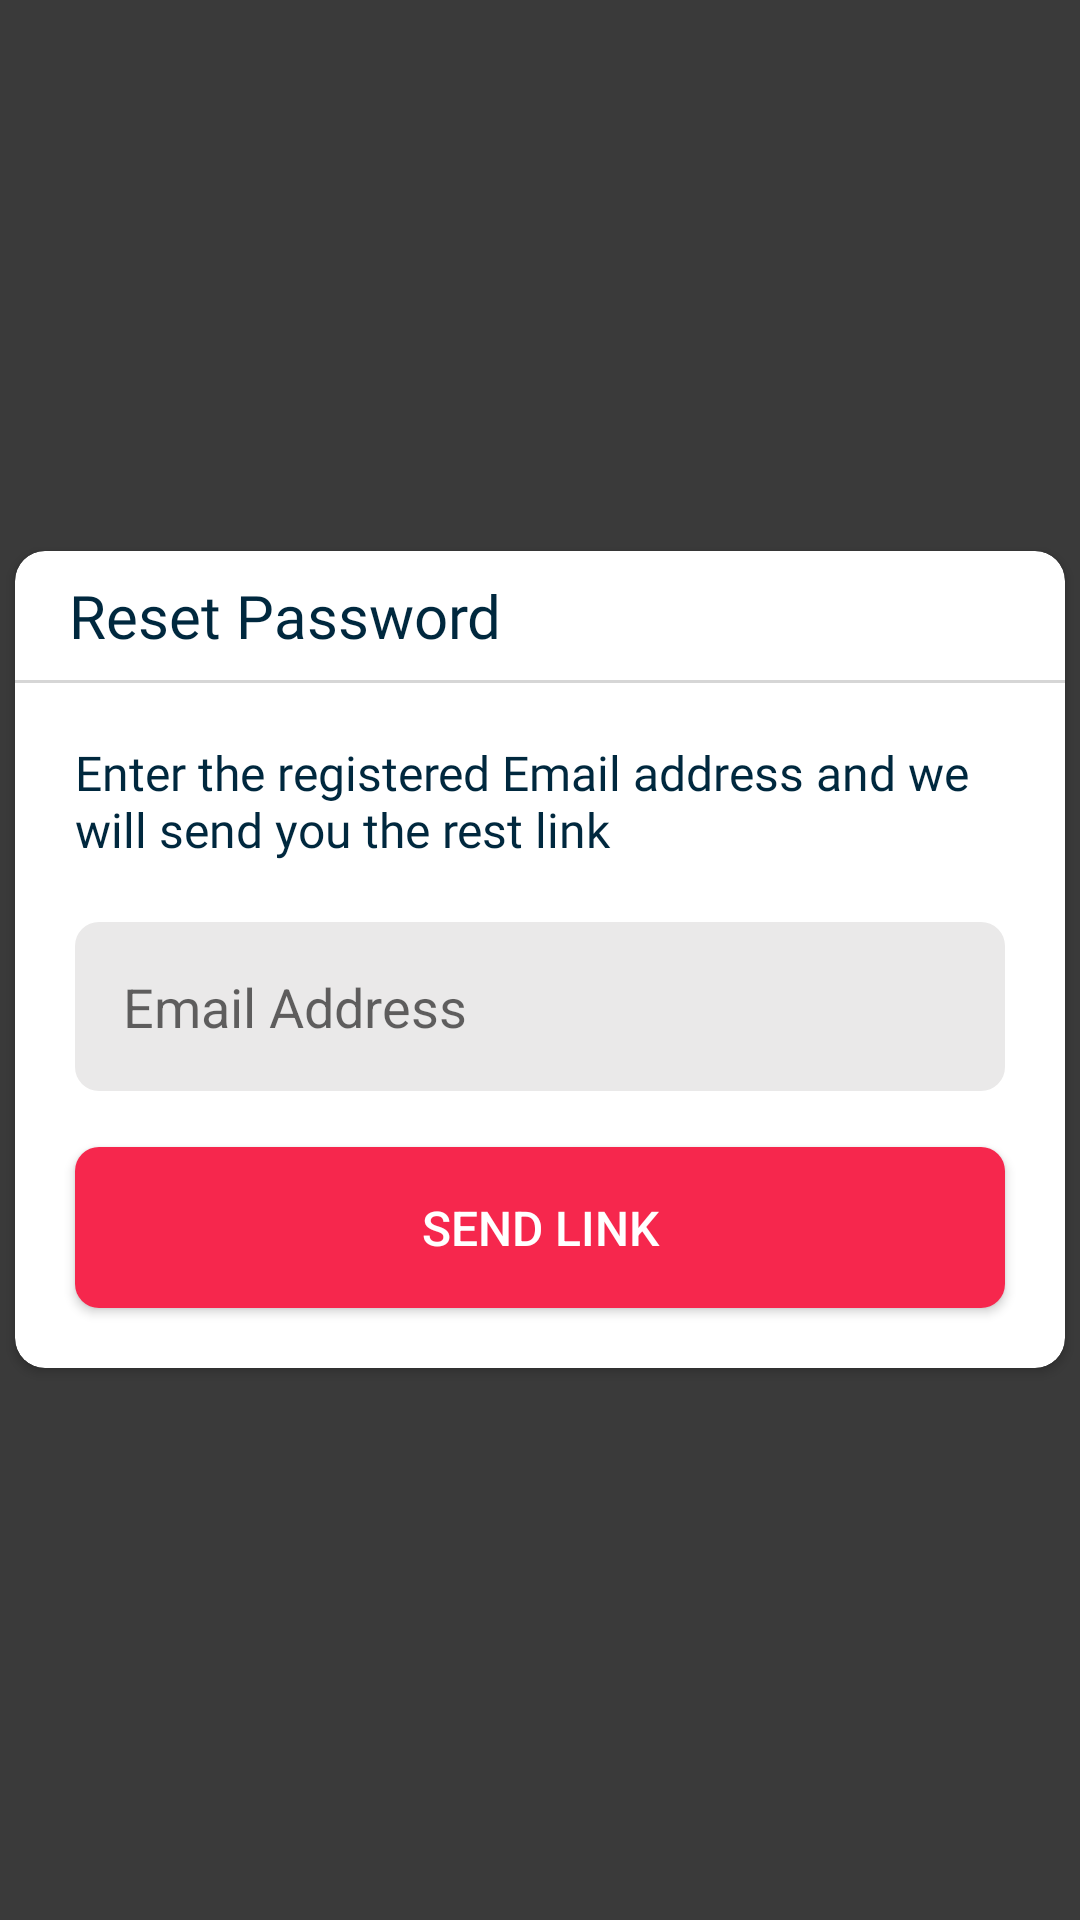

Write the Android layout XML for this screen, with the resource values it uses.
<!-- AndroidManifest.xml: application theme CustomTheme -->
<!-- res/layout/reset_password.xml -->
<?xml version="1.0" encoding="utf-8"?>
<RelativeLayout xmlns:android="http://schemas.android.com/apk/res/android"
    android:layout_width="match_parent"
    android:layout_height="match_parent"
    android:background="#C4000000"
    android:focusable="false"
    xmlns:app="http://schemas.android.com/apk/res-auto">

    <androidx.cardview.widget.CardView
        android:layout_width="350dp"
        android:layout_height="wrap_content"
        android:layout_centerInParent="true"
        app:cardCornerRadius="10dp"
        app:cardBackgroundColor="@color/white">

        <RelativeLayout
            android:layout_width="wrap_content"
            android:layout_height="wrap_content">

            <TextView
                android:id="@+id/imageView"
                android:layout_width="wrap_content"
                android:layout_height="wrap_content"
                android:layout_marginLeft="10dp"
                android:text="Reset Password"
                android:fontFamily="@font/montserrat_bold"
                android:textSize="20dp"
                android:padding="8dp"
                android:textColor="#00283E" />

            <View
                android:layout_width="match_parent"
                android:layout_height="1dp"
                android:background="#D6D6D6"
                android:layout_below="@id/imageView"/>

            <TextView
                android:id="@+id/message"
                android:layout_width="match_parent"
                android:layout_height="wrap_content"
                android:text="Enter the registered Email address and we will send you the rest link"
                android:layout_marginRight="20dp"
                android:layout_marginLeft="20dp"
                android:layout_marginTop="20dp"

                android:layout_below="@id/imageView"
                android:textSize="16dp"
                android:textColor="#00283E"
                android:fontFamily="@font/montserrat"/>

            <EditText
                android:id="@+id/emailEntry"
                android:layout_width="match_parent"
                android:layout_height="wrap_content"
                android:padding="16dp"
                android:background="@drawable/round_border"
                android:layout_below="@id/message"
                android:inputType="textEmailAddress"
                android:layout_marginHorizontal="20dp"
                android:layout_marginTop="20dp"
                android:hint="Email Address"/>

            <Button
                android:id="@+id/sendLinkButton"
                android:layout_width="match_parent"
                android:layout_height="wrap_content"
                android:layout_centerHorizontal="true"
                android:layout_marginHorizontal="20dp"
                android:gravity="center" android:layout_below="@id/message"
                android:layout_marginTop="95dp"
                android:background="@drawable/otpbuttonbackground"
                android:text="Send link"
                android:padding="16dp"
                android:layout_marginBottom="20dp"
                android:textSize="16dp"
                android:textColor="@color/white" />
            <ImageView
                android:id="@+id/clearButton"
                android:layout_width="wrap_content"
                android:layout_height="wrap_content"
                android:src="@drawable/ic_clear_black_24dp"
                android:layout_alignParentRight="true"
                android:padding="10dp"/>

            <TextView
                android:id="@+id/afterMessage"
                android:layout_width="wrap_content"
                android:layout_height="wrap_content"
                android:layout_below="@id/sendLinkButton"
                android:layout_marginHorizontal="20dp"
                android:drawableTint="#05B600"
                android:layout_marginBottom="20dp"
                android:textColor="#05B600"
                android:textSize="16dp"
                android:visibility="gone"
                android:text="Reset link cannot be sent on the entered email address. Please check the email address"/>


        </RelativeLayout>

    </androidx.cardview.widget.CardView>

</RelativeLayout>
<!-- resources referenced by this layout -->
<resources>
  <color name="white">#FFFFFF</color>
  <!-- drawable otpbuttonbackground (drawable) -->
  <?xml version="1.0" encoding="utf-8"?>
  <selector xmlns:android="http://schemas.android.com/apk/res/android">
  
      <item android:state_enabled="false">
          <shape>
              <solid android:color="#818181"/>
              <corners android:radius="8dp"/>
          </shape>
      </item>
  
      <item>
          <shape>
              <solid android:color="@color/colorbottomnav"/>
              <corners android:radius="8dp"/>
          </shape>
      </item>
  </selector>
  <!-- drawable round_border (drawable) -->
  <?xml version="1.0" encoding="utf-8"?>
  <selector xmlns:android="http://schemas.android.com/apk/res/android">
      <item>
          <shape>
              <solid
                  android:color="@color/lightgray"/>
              <corners android:radius="8dp"/>
          </shape>
  
      </item>
  </selector>
  <style name="CustomTheme" parent="Theme.AppCompat.Light.NoActionBar">
          
          <item name="colorPrimary">@color/colorgreen</item>
          <item name="colorPrimaryDark">@color/colorgreen</item>
          <item name="colorAccent">@color/colorAccent</item>
          <item name="android:statusBarColor">@android:color/transparent</item>
          <item name="android:windowTranslucentStatus">true</item>
          <item name="android:windowActivityTransitions">true</item>
          <item name="android:windowContentTransitions">true</item>
      </style>
  <color name="colorbottomnav">#F6274D</color>
  <color name="lightgray">#EAE9E9</color>
  <color name="colorgreen">#C6F46F</color>
  <color name="colorAccent">#03DAC5</color>
</resources>
